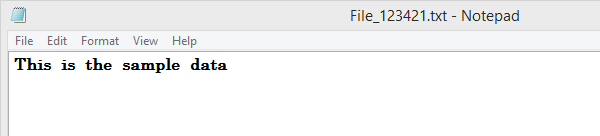
Task: To display messages
Workflow: Debugging Selectors

Step 1: Attach Window 'notepad.exe File_123421...' on the element in window 'File_*.txt - Notepad' (notepad.exe)

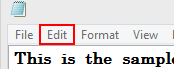
Step 2: click on the menu item

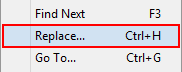
Step 3: click on 'menu item' (notepad.exe)

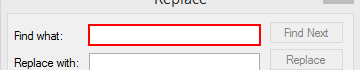
Step 4: type a value in window 'Replace' (notepad.exe)

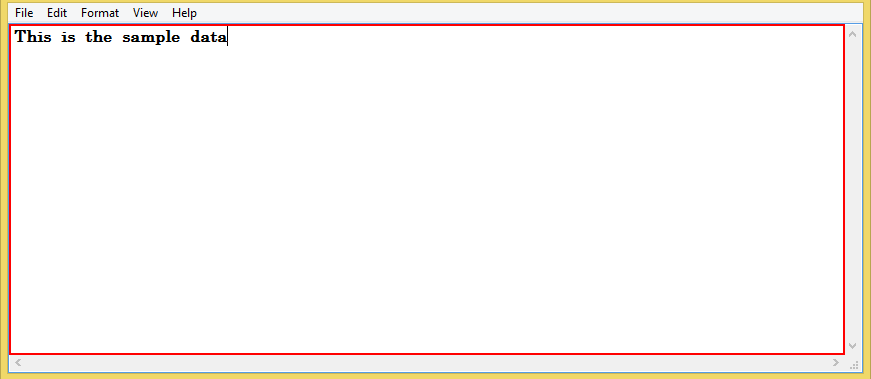
Step 5: type a value into the editable text

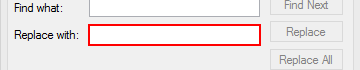
Step 6: type a value in window 'Replace' (notepad.exe)

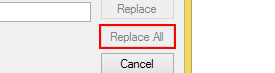
Step 7: click in window 'Replace' (notepad.exe)

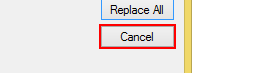
Step 8: click in window 'Replace' (notepad.exe)
